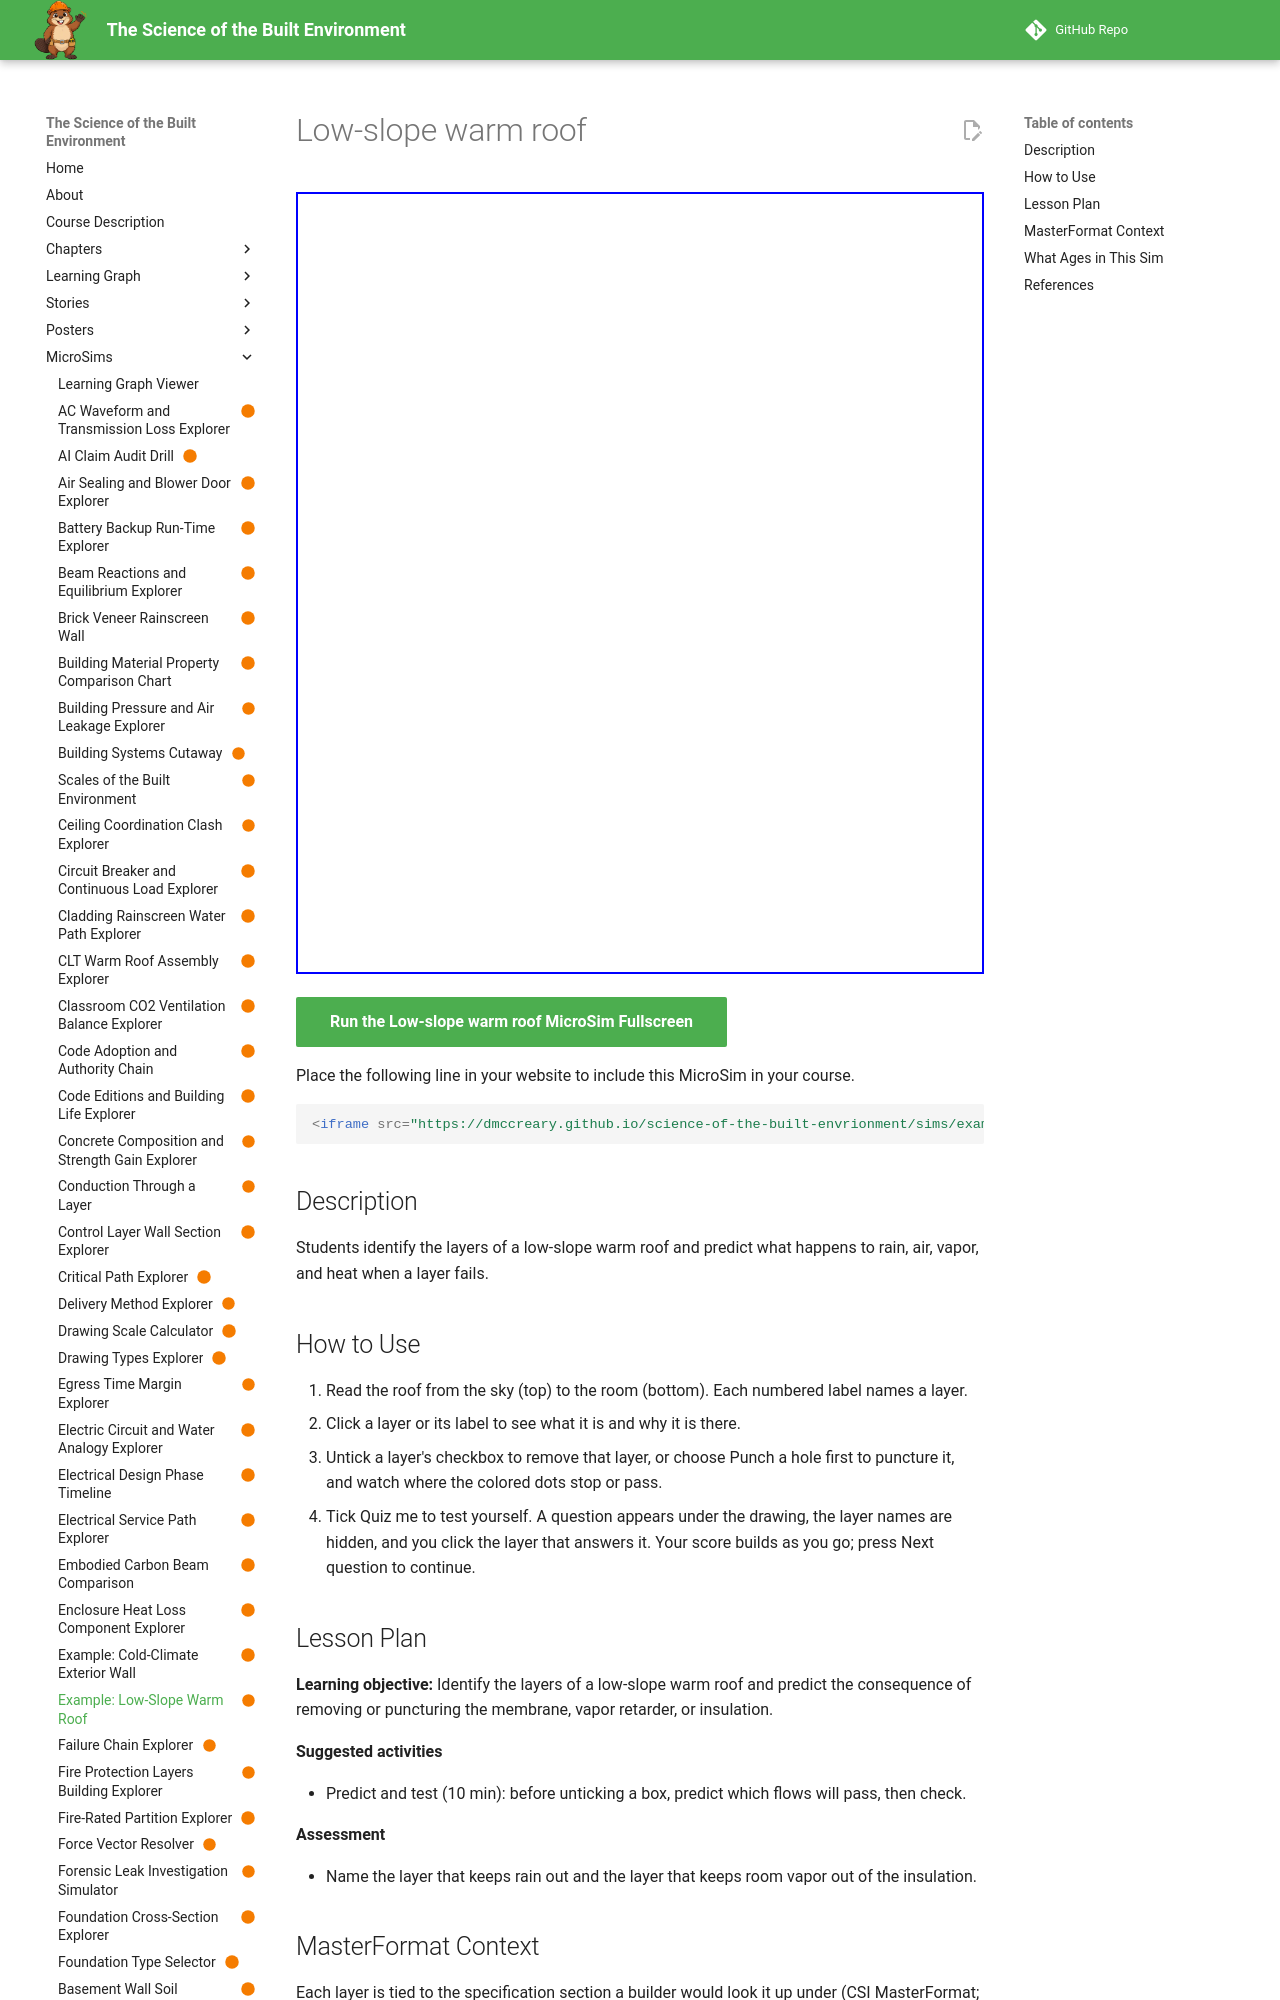

repository: dmccreary/science-of-the-built-envrionment · page: sims/example-low-slope-warm-roof/index.html · generator: mkdocs

---
title: "Low-slope warm roof"
description: "Students identify the layers of a low-slope warm roof and predict what happens to rain, air, vapor, and heat when a layer fails."
image: /sims/example-low-slope-warm-roof/example-low-slope-warm-roof.png
og:image: /sims/example-low-slope-warm-roof/example-low-slope-warm-roof.png
twitter:image: /sims/example-low-slope-warm-roof/example-low-slope-warm-roof.png
social:
   cards: false
status: built
library: p5.js
bloom_level: Remember, Understand
csi: ["07 53 00 Elastomeric Membrane Roofing", "07 22 00 Roof and Deck Insulation", "07 26 00 Vapor Retarders", "05 31 00 Steel Decking"]
---

# Low-slope warm roof

<iframe src="main.html" width="100%" height="782" scrolling="no"></iframe>

[Run the Low-slope warm roof MicroSim Fullscreen](main.html){ .md-button .md-button--primary }

Place the following line in your website to include this MicroSim in your course.

```html
<iframe src="https://dmccreary.github.io/science-of-the-built-envrionment/sims/example-low-slope-warm-roof/main.html" width="100%" height="782" scrolling="no"></iframe>
```

## Description

Students identify the layers of a low-slope warm roof and predict what happens to rain, air, vapor, and heat when a layer fails.
